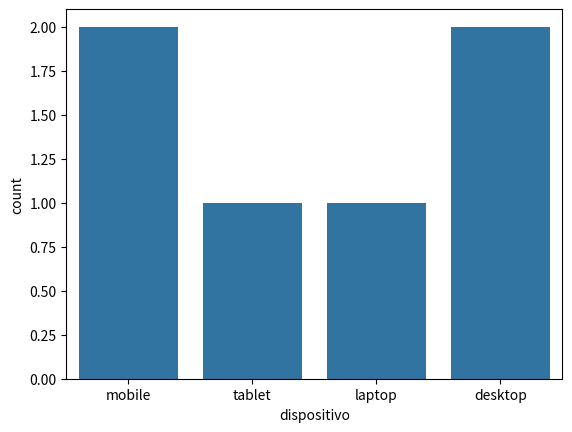
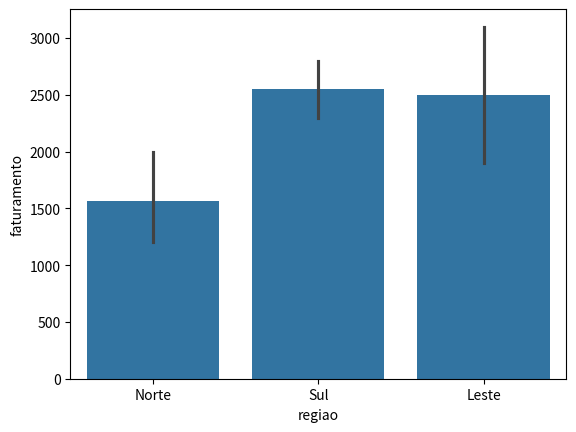
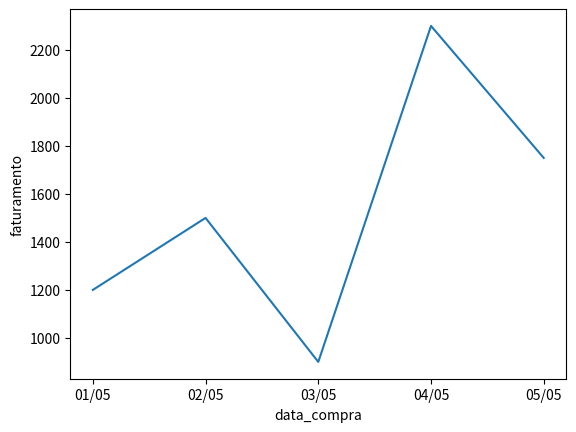

These charts were generated, in order, by the following Python code:
import pandas as pd
import seaborn as sns
import matplotlib.pyplot as plt


dados =['mobile', 'tablet', 'laptop', 'desktop','desktop','mobile']

df = pd.DataFrame({'dispositivo': dados}) 

sns.countplot(
    data=df,
    x='dispositivo'
)
plt.show()
#Gera um grafico conforme a quantidade de cada dispositivo na lista de dados. nao trabalha so com NUMEROS


import seaborn as sns
import matplotlib.pyplot as plt
import pandas as pd


regioes = ['Norte', 'Sul', 'Norte', 'Leste', 'Sul', 'Leste', 'Norte']
faturamentos = [1500, 2300, 1200, 3100, 2800, 1900, 2000]

df = pd.DataFrame({
    'regiao': regioes,
    'faturamento': faturamentos
}) 

# Eixo X = Categoria | Eixo Y = Número[cite: 2]
sns.barplot(
    data=df,
    x='regiao',
    y='faturamento'
)
plt.show()

# Gera um gráfico de barras relacionando uma categoria (texto) com um valor numérico (faturamento).

import seaborn as sns
import matplotlib.pyplot as plt
import pandas as pd

datas_compra = ['01/05', '02/05', '03/05', '04/05', '05/05']
faturamentos = [1200, 1500, 900, 2300, 1750]

df = pd.DataFrame({
    'data_compra': datas_compra,
    'faturamento': faturamentos
}) 

# Eixo X = Categoria | Eixo Y = Número[cite: 2]
sns.lineplot(
    data=df,
    x='data_compra',
    y='faturamento'
)
plt.show()

# Gera um gráfico de barras relacionando uma categoria (texto) com um valor numérico (faturamento).
